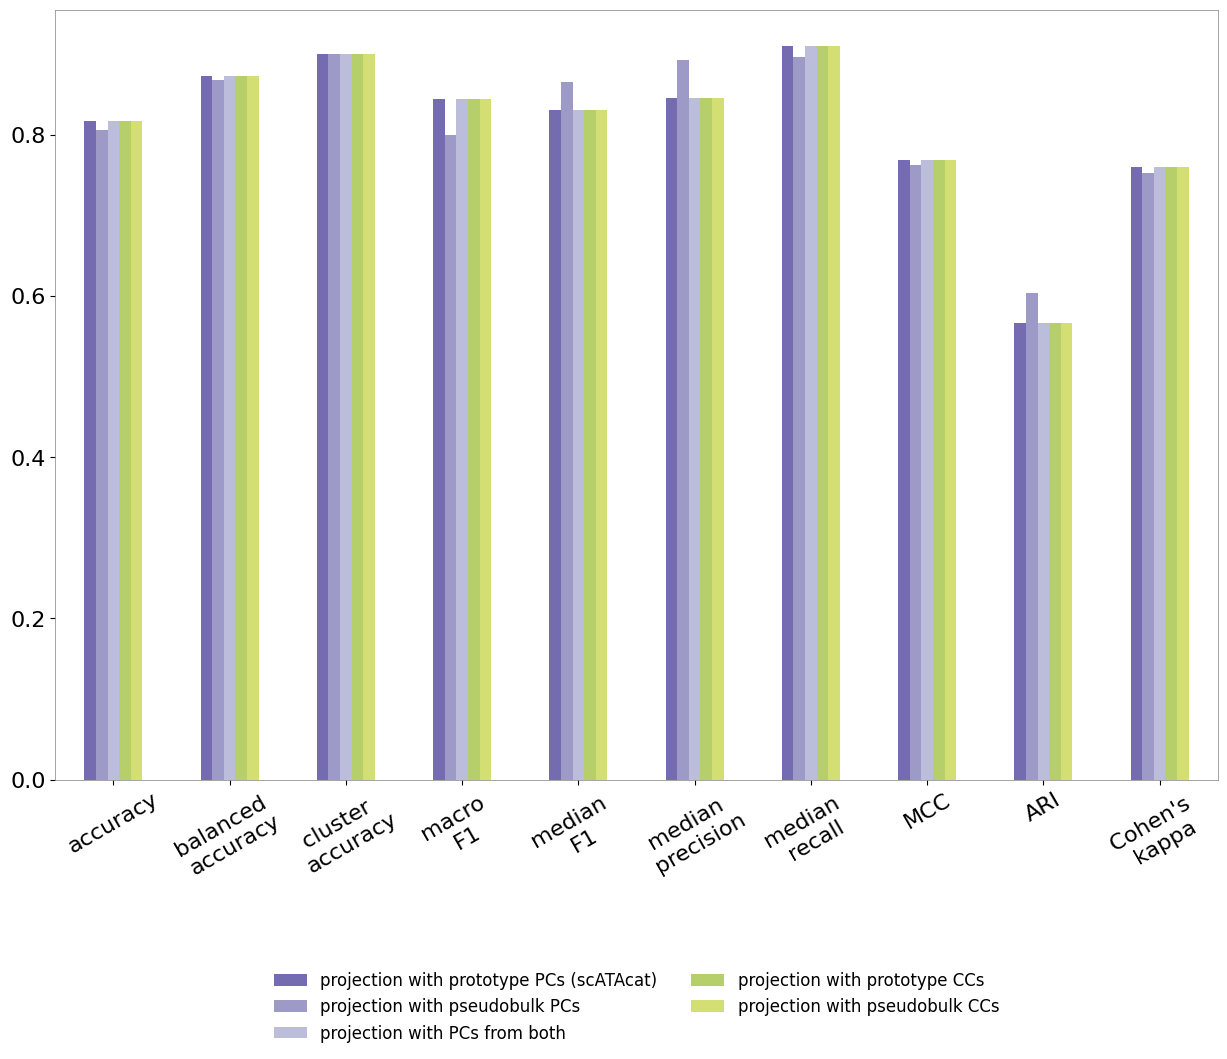

The file beside this chart, header and first rows:
, accuracy, balanced ?accuracy, cluster ?accuracy, macro ?F1, median ?F1, median ?precision, median ?recall, MCC, ARI, Cohen's ?kappa
projection with prototype PCs (scATAcat), 0.8177, 0.8726, 0.9, 0.844, 0.831, 0.846, 0.91, 0.7683, 0.5668, 0.7602
projection with pseudobulk PCs, 0.8065, 0.8681, 0.9, 0.7995, 0.8657, 0.8931, 0.8963, 0.7632, 0.6044, 0.7529
projection with PCs from both, 0.8177, 0.8726, 0.9, 0.844, 0.831, 0.846, 0.91, 0.7683, 0.5668, 0.7602
projection with prototype CCs, 0.8177, 0.8726, 0.9, 0.844, 0.831, 0.846, 0.91, 0.7683, 0.5668, 0.7602
projection with pseudobulk CCs, 0.8177, 0.8726, 0.9, 0.844, 0.831, 0.846, 0.91, 0.7683, 0.5668, 0.7602
